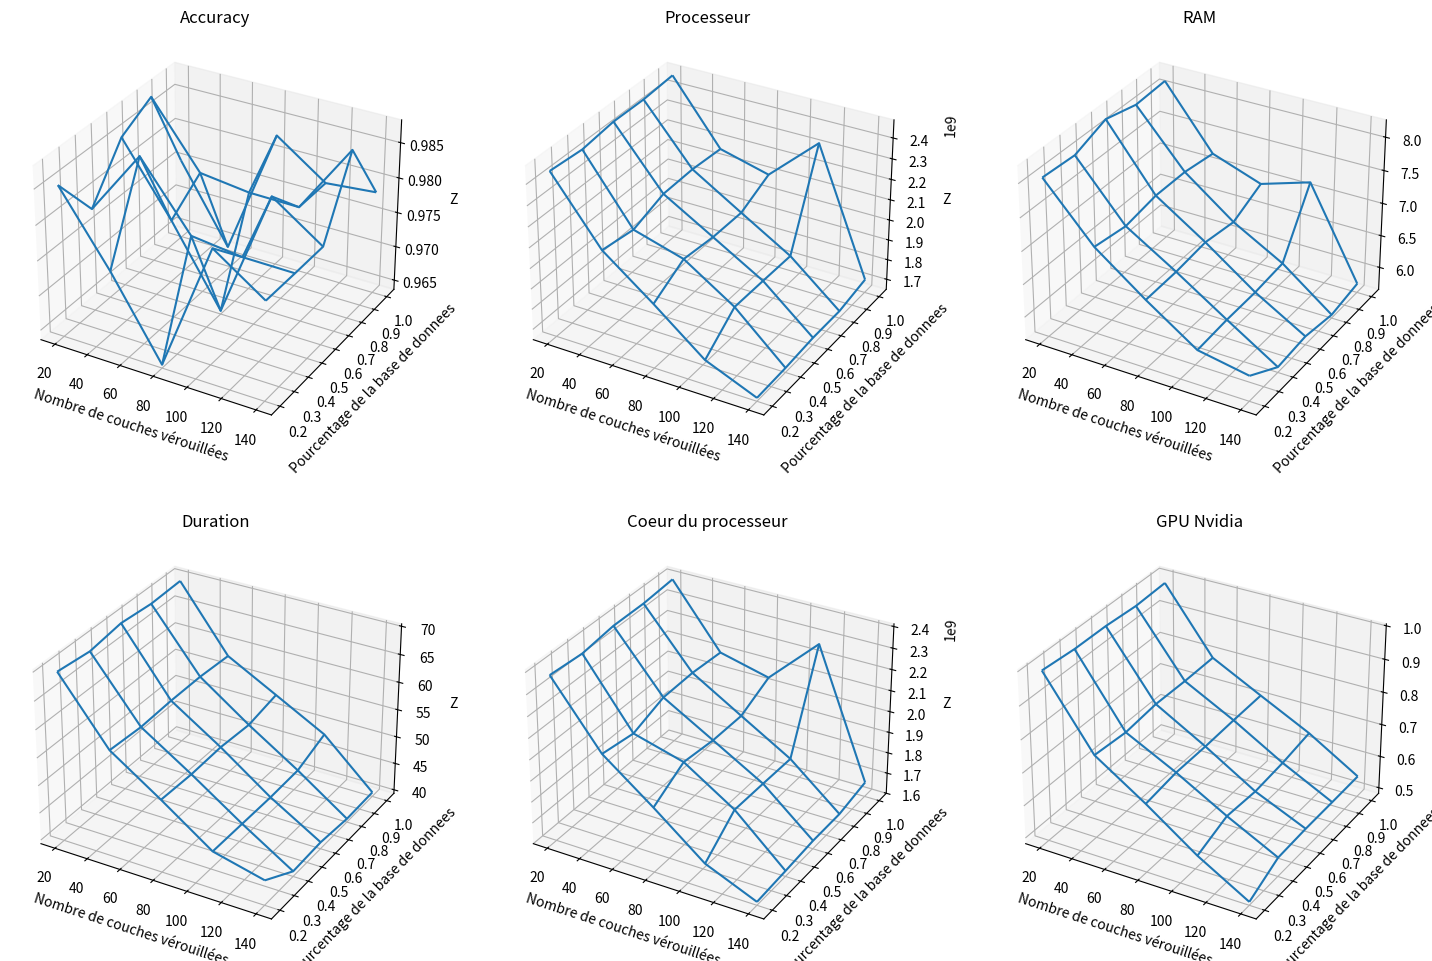

Python code for this plot:
import numpy as np
import matplotlib.pyplot as plt
from mpl_toolkits.mplot3d import Axes3D

# Nouveaux ensembles de données
dataAcc = np.array([0.97772276401519783, 0.9826732873916626, 0.96410888433456425, 0.9752475023269653, 0.9851484894752502, 0.9777, 0.9778, 0.9786790, 0.987689, 0.978364,0.97772276401519783, 0.9826732873916626, 0.96410888433456425, 0.9752475023269653, 0.9851484894752502, 0.98767, 0.9777, 0.9778, 0.9786790, 0.987689, 0.978364, 0.97772276401519783, 0.9826732873916626, 0.96410888433456425, 0.9752475023269653])

timestamp = np.array([1685525788.0697148, 1685525831.9135482, 1685525877.980751, 1685525930.4272766, 1685525988.9149406, 1685526058.5135574, 1685526098.7885785, 1685526144.8310232, 1685526197.0681875, 1685526255.128802, 1685526324.0570421, 1685526364.5927746, 1685526410.610263, 1685526463.1098406, 1685526521.4827418, 1685526591.280038, 1685526631.2277756, 1685526677.489994, 1685526729.5658376, 1685526787.9806561, 1685526857.2499769, 1685526897.356788, 1685526945.7324743, 1685526998.9519324, 1685527056.9871955])

duration = np.array([43.84300446510315, 46.0664918422699, 52.44561958312988, 58.48659801483154, 69.59768891334534, 40.2741322517395, 46.041494369506836, 52.236164808273315, 58.05970740318298, 68.92706990242004, 40.53450036048889, 46.016496419906616, 52.498456954956055, 58.37174987792969, 69.79595518112183, 39.94661521911621, 46.26115322113037, 52.07311177253723, 58.41399121284485, 69.26827669143677, 40.105650424957275, 48.374536991119385, 53.218217611312866, 58.034114837646484, 69.50230693817139])

package_0 = np.array([1665195322.0, 1768523732.0, 1962626140.0, 2145783203.0, 2448675433.0, 1670925532.0, 1892355507.0, 2050720641.0, 2121157351.0, 2436139027.0, 1683460229.0, 1890455366.0, 2033436201.0, 2175148362.0, 2457598994.0, 1683791344.0, 1887326468.0, 2032508957.0, 2179868748.0, 2456727781.0, 1714217596.0, 2325012114.0, 2104604415.0, 2167551336.0, 2469421657.0])

dram_0 = np.array([60371000.0, 61752894.0, 66883557.0, 72462034.0, 80449073.0, 57336340.0, 62146996.0, 67095837.0, 71737976.0, 80164406.0, 57811314.0, 62273217.0, 67689524.0, 72630002.0, 82039890.0, 57027076.0, 62780234.0, 67008068.0, 72621030.0, 80854590.0, 57902867.0, 71584107.0, 69250738.0, 71922850.0, 81187048.0])

core_0 = np.array([1615898817.0, 1718205196.0, 1906205448.0, 2083473731.0, 2375245689.0, 1626439196.0, 1842056075.0, 1994455588.0, 2059242531.0, 2363248100.0, 1638693620.0, 1840010548.0, 1976923283.0, 2112752953.0, 2383809449.0, 1639406143.0, 1836739377.0, 1976366706.0, 2117197278.0, 2383499818.0, 1669369140.0, 2270339769.0, 2047081246.0, 2105530987.0, 2396006439.0])

nvidia_gpu_0 = np.array([4925072, 5825395, 6907811, 7901925, 9952569, 5403826, 6187901, 7047909, 7816006, 9873623, 5446073, 6129353, 7062120, 7922954, 9866373, 5450823, 6222664, 7111083, 7901164, 9798484, 5461699, 6385536, 7143191, 7914866, 9841710])






dataAcc = dataAcc.reshape(5, 5)
dataPackage0 = package_0.reshape(5, 5)
dataDram0 = dram_0.reshape(5, 5)
dataCore0 = core_0.reshape(5, 5)
dataNvidiaGpu0 = nvidia_gpu_0.reshape(5, 5)
duration = duration.reshape(5, 5)

dataPackage0E = dataPackage0/duration
dataDram0E = dataDram0/duration
dataCore0E  = dataCore0 /duration
dataNvidiaGpu0E = dataNvidiaGpu0/duration

y_values = [0.2, 0.4, 0.6, 0.8, 1]
x_values = [140, 110, 80, 50,20]

x = np.array(x_values)
y = np.array(y_values)

X, Y = np.meshgrid(x, y)

data_arrays = [dataAcc, dataPackage0, dataDram0]
data_arraysE = [dataAcc, dataPackage0E, dataDram0E]
titles = ['Accuracy', 'Processeur', 'RAM']

data_arrays2 = [duration, dataCore0 , dataNvidiaGpu0]
data_arrays2E = [duration, dataCore0E , dataNvidiaGpu0E]
titles2 = ['Duration', 'Coeur du processeur', 'GPU Nvidia']


fig, axes = plt.subplots(nrows=2, ncols=3, figsize=(18, 12), subplot_kw={'projection': '3d'})


for idx, (ax, data, title) in enumerate(zip(axes[0], data_arrays, titles)):
    ax.plot_wireframe(X, Y, data)
    ax.set_xlabel('Nombre de couches vérouillées')
    ax.set_ylabel('Pourcentage de la base de donnees')
    ax.set_zlabel('Z')
    ax.set_title(title)

for idx, (ax, data, title) in enumerate(zip(axes[1], data_arrays2, titles2)):
    ax.plot_wireframe(X, Y, data)
    ax.set_xlabel('Nombre de couches vérouillées')
    ax.set_ylabel('Pourcentage de la base de donnees')
    ax.set_zlabel('Z')
    ax.set_title(title)

plt.show()